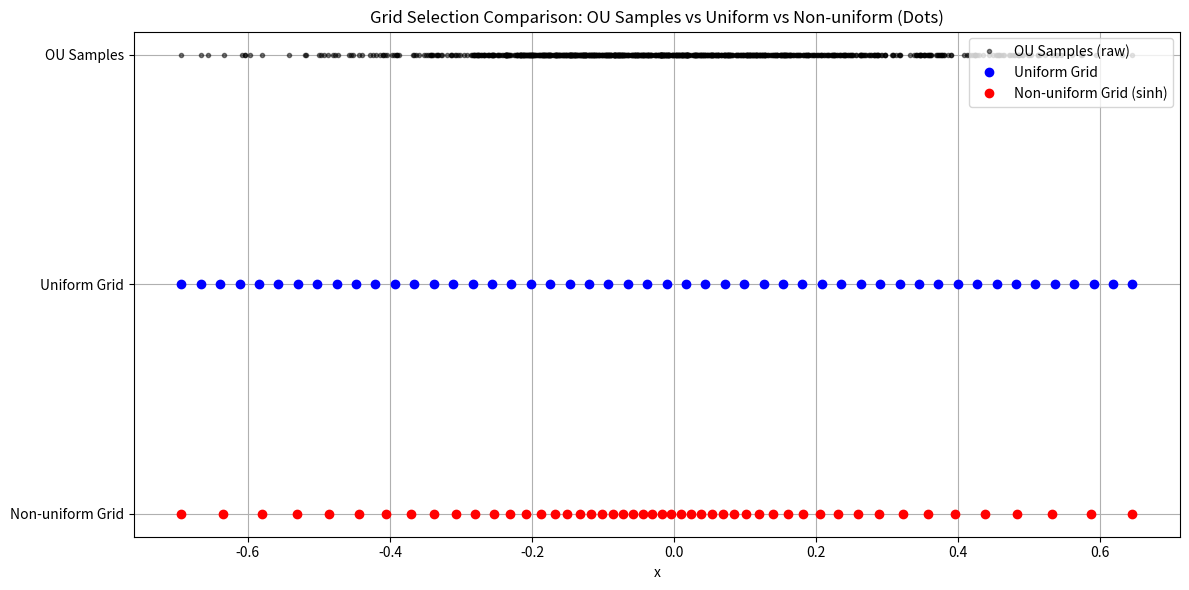

Reproduce this figure in Python.
import numpy as np
import matplotlib.pyplot as plt

# OU过程样本生成（只用于展示采样分布）
def simulate_ou(theta, sigma, mu, T, N, x0=0):
    dt = T / N
    x = np.zeros(N)
    x[0] = x0
    np.random.seed(51)
    for i in range(1, N):
        x[i] = x[i-1] + theta * (mu - x[i-1]) * dt + sigma * np.sqrt(dt) * np.random.randn()
    return x

# 非均匀选点函数
def generate_nonuniform_grid(data, num_bins, alpha):
    x_min, x_max = np.min(data), np.max(data)
    x_midpoint = (x_max + x_min) / 2
    c1 = np.arcsinh((x_max - x_midpoint) / alpha)
    c2 = np.arcsinh((x_min - x_midpoint) / alpha)
    uniform_points = np.linspace(0, 1, num_bins)
    grid = x_midpoint + alpha * np.sinh(c2 * uniform_points + c1 * (1 - uniform_points))
    return grid

# 参数与数据生成
theta_true, sigma_true, mu_true = 1, 0.3, 0
T = 50
N = 1000
data = simulate_ou(theta_true, sigma_true, mu_true, T, N)

# 网格点数与 alpha
num_bins = 50
alpha = 0.15

# 均匀选点
uniform_grid = np.linspace(np.min(data), np.max(data), num_bins)

# 非均匀选点
nonuniform_grid = generate_nonuniform_grid(data, num_bins, alpha)

# 绘图：点状图 + 分层显示
plt.figure(figsize=(12, 6))

# 三层点图，不同 y 坐标展示
plt.plot(data, np.full_like(data, 3), 'k.', alpha=0.5, label="OU Samples (raw)")
plt.plot(uniform_grid, np.full_like(uniform_grid, 2), 'bo', label="Uniform Grid")
plt.plot(nonuniform_grid, np.full_like(nonuniform_grid, 1), 'ro', label="Non-uniform Grid (sinh)")

# 样式设置
plt.yticks([1, 2, 3], ["Non-uniform Grid", "Uniform Grid", "OU Samples"])
plt.xlabel("x")
plt.title("Grid Selection Comparison: OU Samples vs Uniform vs Non-uniform (Dots)")
plt.grid(True)
plt.legend(loc="upper right")
plt.tight_layout()
plt.show()
